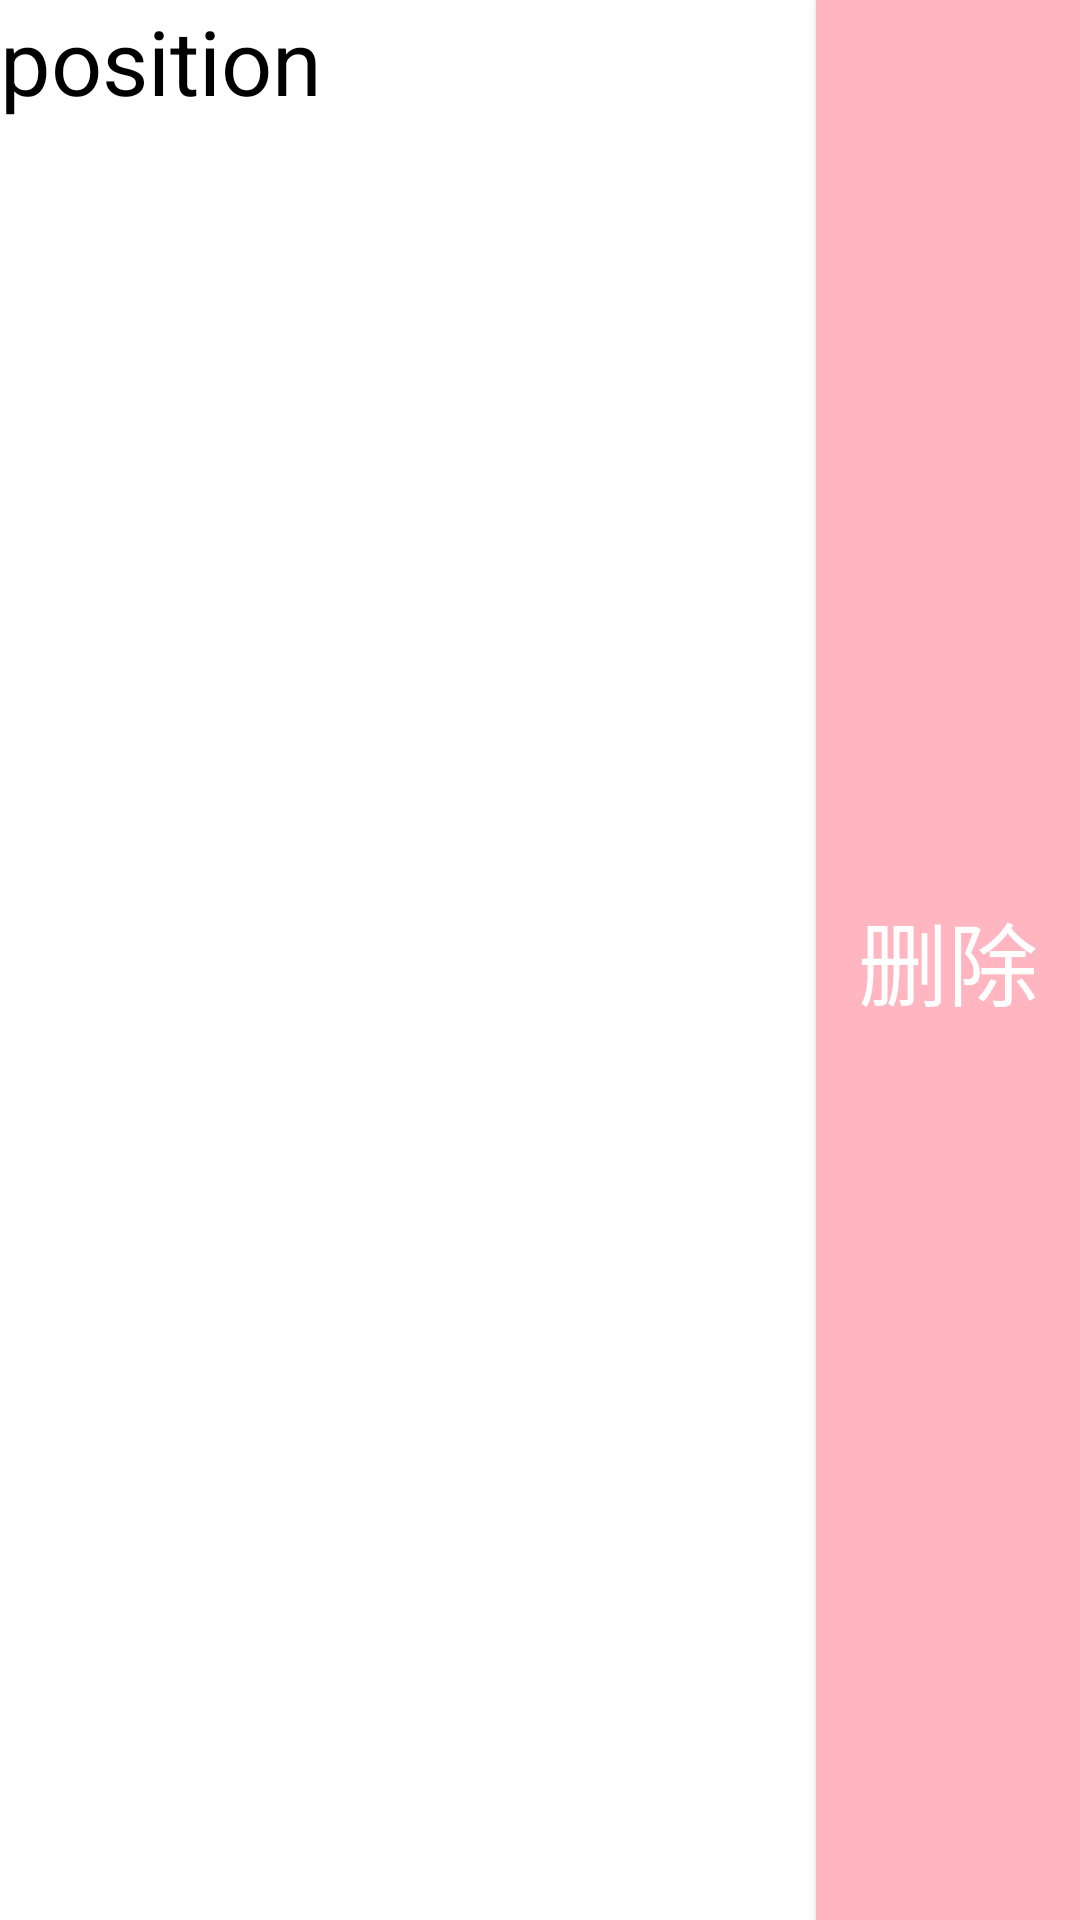

The Android layout XML behind this screen, and the referenced resources:
<!-- AndroidManifest.xml: application theme Theme.AppCompat.NoActionBar -->
<!-- res/layout/position_edit_listview.xml -->
<?xml version="1.0" encoding="utf-8"?>
<LinearLayout xmlns:android="http://schemas.android.com/apk/res/android"
    android:layout_width="match_parent"
    android:layout_height="match_parent"
    android:orientation="horizontal">

    <RelativeLayout
        android:layout_width="match_parent"
        android:layout_height="match_parent"
        android:background="#FFFFFF"
        android:orientation="horizontal">

        <TextView
            android:id="@+id/position_name"
            android:layout_alignParentLeft="true"
            android:layout_width="wrap_content"
            android:layout_height="match_parent"
            android:text="position"
            android:textColor="#000000"
            android:textSize="30dp" />

        <Button
            android:id="@+id/position_delete"
            android:layout_width="wrap_content"
            android:layout_height="match_parent"
            android:layout_alignParentRight="true"
            android:text="删除"
            android:textColor="#FFFFFF"
            android:background="#FFB6C1"
            android:textSize="30dp" />
    </RelativeLayout>
</LinearLayout>
<!-- resources referenced by this layout -->
<resources>

</resources>
